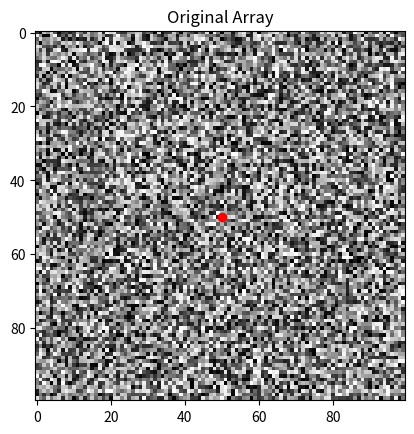

Reproduce this figure in Python.

import numpy as np
import matplotlib.pyplot as plt

# Create a sample 100x100 array
array = np.random.rand(100, 100)

# Function to extract the diagonal cross profile
def extract_cross_profile(array, center, angle, width=5):
    y, x = center
    angle_rad = np.deg2rad(angle)

    delta_x = np.array([np.cos(angle_rad), np.sin(angle_rad)]) * width
    delta_y = np.array([-np.sin(angle_rad), np.cos(angle_rad)]) * width

    profile = []

    for i in range(-width, width + 1):
        x1 = int(x + i * delta_x[0])
        y1 = int(y + i * delta_x[1])

        x2 = int(x + i * delta_y[0])
        y2 = int(y + i * delta_y[1])

        if 0 <= x1 < array.shape[1] and 0 <= y1 < array.shape[0]:
            profile.append(array[y1, x1])
        if 0 <= x2 < array.shape[1] and 0 <= y2 < array.shape[0]:
            profile.append(array[y2, x2])

    return np.array(profile)

# Define center and angle
center = (50, 50)
angle = 25

# Extract the cross profile
cross_profile = extract_cross_profile(array, center, angle)

# Print the cross profile
print(cross_profile)

# Optional: Visualization
plt.imshow(array, cmap='gray')
plt.title('Original Array')
plt.scatter([center[1]], [center[0]], color='red')
plt.show()
